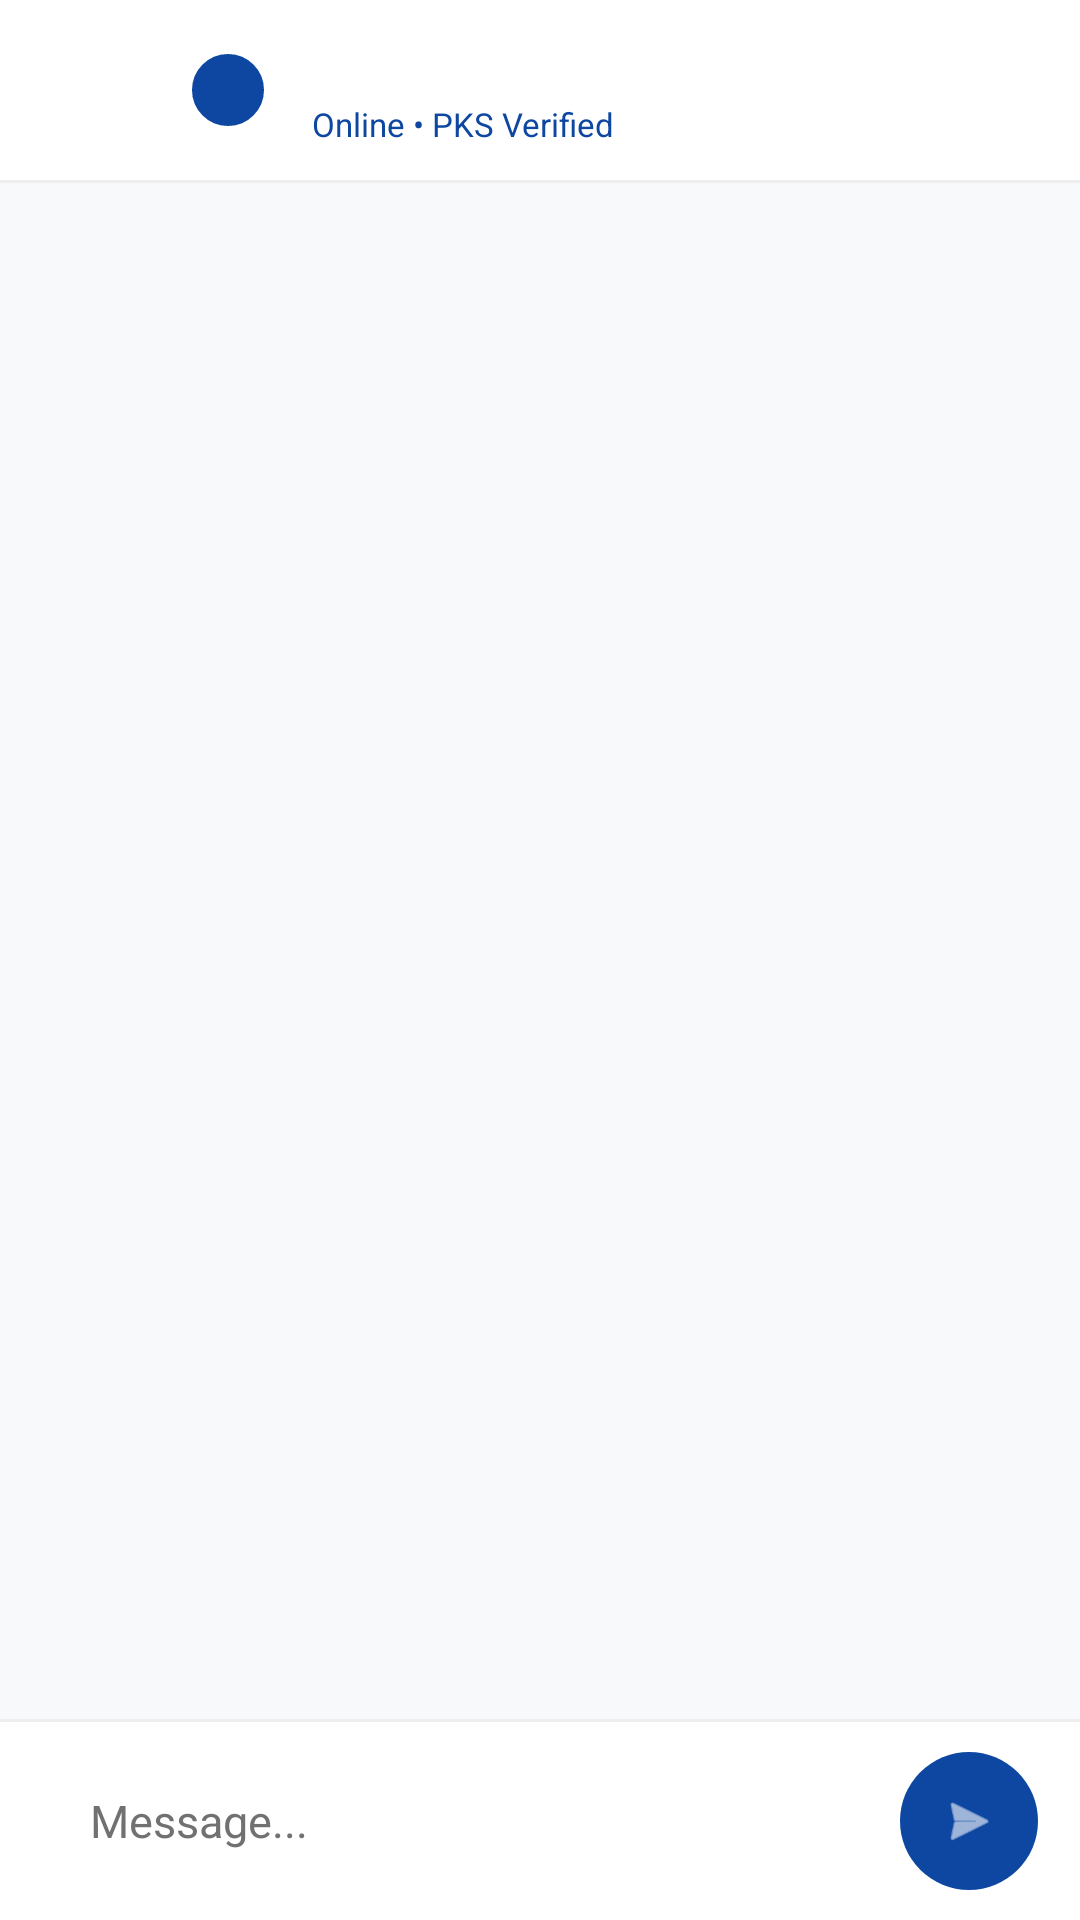

Reconstruct the res/layout file that produces this screen, plus the resources it refers to.
<!-- AndroidManifest.xml: application theme Theme.PolyGo -->
<!-- res/layout/activity_chat.xml -->
<?xml version="1.0" encoding="utf-8"?>
<androidx.constraintlayout.widget.ConstraintLayout xmlns:android="http://schemas.android.com/apk/res/android"
    xmlns:app="http://schemas.android.com/apk/res-auto"
    xmlns:tools="http://schemas.android.com/tools"
    android:id="@+id/chat_main"
    android:layout_width="match_parent"
    android:layout_height="match_parent"
    android:background="@color/white"
    android:fitsSystemWindows="true">

    
    <com.google.android.material.appbar.AppBarLayout
        android:id="@+id/chatAppBar"
        android:layout_width="match_parent"
        android:layout_height="wrap_content"
        android:background="@color/white"
        app:elevation="0dp"
        app:layout_constraintTop_toTopOf="parent">

        <LinearLayout
            android:layout_width="match_parent"
            android:layout_height="60dp"
            android:gravity="center_vertical"
            android:orientation="horizontal"
            android:paddingHorizontal="12dp">

            <com.google.android.material.imageview.ShapeableImageView
                android:id="@+id/btnBack"
                android:layout_width="40dp"
                android:layout_height="40dp"
                android:background="?attr/selectableItemBackgroundBorderless"
                android:clickable="true"
                android:contentDescription="Back"
                android:focusable="true"
                android:padding="8dp"
                android:src="@drawable/ic_arrow_back"
                app:tint="@color/airbnb_ink" />

            
            <com.google.android.material.imageview.ShapeableImageView
                android:id="@+id/btnOpenSafeMeetup"
                android:layout_width="40dp"
                android:layout_height="40dp"
                android:layout_marginStart="4dp"
                android:background="?attr/selectableItemBackgroundBorderless"
                android:clickable="true"
                android:contentDescription="Safe Meetup"
                android:focusable="true"
                android:padding="8dp"
                android:src="@drawable/bg_verified_badge"
                app:tint="@color/pks_blue" />

            
            <LinearLayout
                android:layout_width="0dp"
                android:layout_height="wrap_content"
                android:layout_marginStart="8dp"
                android:layout_weight="1"
                android:orientation="vertical">

                <TextView
                    android:id="@+id/chatTitle"
                    android:layout_width="wrap_content"
                    android:layout_height="wrap_content"
                    android:ellipsize="end"
                    android:maxLines="1"
                    android:textColor="@color/airbnb_ink"
                    android:textSize="16sp"
                    android:textStyle="bold"
                    tools:text="Amirul (Campus Seller)" />

                <TextView
                    android:layout_width="wrap_content"
                    android:layout_height="wrap_content"
                    android:layout_marginTop="1dp"
                    android:text="Online • PKS Verified"
                    android:textColor="@color/pks_blue"
                    android:textSize="11sp" />

            </LinearLayout>

        </LinearLayout>

        <View
            android:layout_width="match_parent"
            android:layout_height="1dp"
            android:background="@color/grey_200" />

    </com.google.android.material.appbar.AppBarLayout>

    
    <androidx.recyclerview.widget.RecyclerView
        android:id="@+id/chatMessages"
        android:layout_width="match_parent"
        android:layout_height="0dp"
        android:background="#F8F9FA"
        android:clipToPadding="false"
        android:overScrollMode="never"
        android:paddingHorizontal="16dp"
        android:paddingTop="12dp"
        android:paddingBottom="12dp"
        app:layoutManager="androidx.recyclerview.widget.LinearLayoutManager"
        app:layout_constraintBottom_toTopOf="@id/tvTypingStatus"
        app:layout_constraintTop_toBottomOf="@id/chatAppBar"
        app:stackFromEnd="true"
        tools:listitem="@layout/item_chat_message" />

    
    <TextView
        android:id="@+id/tvTypingStatus"
        android:layout_width="wrap_content"
        android:layout_height="wrap_content"
        android:paddingHorizontal="16dp"
        android:paddingVertical="4dp"
        android:text="typing..."
        android:textColor="@color/airbnb_muted"
        android:textSize="12sp"
        android:textStyle="italic"
        android:visibility="gone"
        app:layout_constraintBottom_toTopOf="@id/inputBarContainer"
        app:layout_constraintStart_toStartOf="parent" />

    
    <LinearLayout
        android:id="@+id/inputBarContainer"
        android:layout_width="match_parent"
        android:layout_height="wrap_content"
        android:background="@color/white"
        android:gravity="bottom"
        android:orientation="vertical"
        app:layout_constraintBottom_toBottomOf="parent">

        <View
            android:layout_width="match_parent"
            android:layout_height="1dp"
            android:background="@color/grey_200" />

        <LinearLayout
            android:layout_width="match_parent"
            android:layout_height="wrap_content"
            android:gravity="center_vertical"
            android:orientation="horizontal"
            android:paddingHorizontal="14dp"
            android:paddingVertical="10dp">

            
            <FrameLayout
                android:layout_width="0dp"
                android:layout_height="wrap_content"
                android:layout_marginEnd="10dp"
                android:layout_weight="1"
                android:background="@drawable/bg_search_filter"
                android:paddingHorizontal="16dp"
                android:paddingVertical="10dp">

                <EditText
                    android:id="@+id/etMessage"
                    android:layout_width="match_parent"
                    android:layout_height="wrap_content"
                    android:background="@android:color/transparent"
                    android:hint="Message..."
                    android:imeOptions="actionSend"
                    android:inputType="textCapSentences|textMultiLine"
                    android:maxLines="4"
                    android:textColor="@color/airbnb_ink"
                    android:textColorHint="@color/airbnb_muted"
                    android:textSize="15sp" />
            </FrameLayout>

            
            <com.google.android.material.button.MaterialButton
                android:id="@+id/btnSend"
                android:layout_width="46dp"
                android:layout_height="46dp"
                android:contentDescription="Send"
                android:insetLeft="0dp"
                android:insetTop="0dp"
                android:insetRight="0dp"
                android:insetBottom="0dp"
                android:padding="0dp"
                app:backgroundTint="@color/pks_blue"
                app:cornerRadius="23dp"
                app:elevation="0dp"
                app:icon="@android:drawable/ic_menu_send"
                app:iconGravity="textStart"
                app:iconPadding="0dp"
                app:iconSize="20dp"
                app:iconTint="@color/white" />

        </LinearLayout>
    </LinearLayout>

</androidx.constraintlayout.widget.ConstraintLayout>
<!-- res/layout/item_chat_message.xml (included above) -->
<?xml version="1.0" encoding="utf-8"?>
<LinearLayout xmlns:android="http://schemas.android.com/apk/res/android"
    xmlns:app="http://schemas.android.com/apk/res-auto"
    xmlns:tools="http://schemas.android.com/tools"
    android:id="@+id/layoutMessageContainer"
    android:layout_width="match_parent"
    android:layout_height="wrap_content"
    android:orientation="vertical"
    android:paddingVertical="3dp">

    
    <com.google.android.material.card.MaterialCardView
        android:id="@+id/messageBubble"
        android:layout_width="wrap_content"
        android:layout_height="wrap_content"
        android:layout_gravity="end"
        app:cardBackgroundColor="@color/pks_blue"
        app:cardCornerRadius="18dp"
        app:cardElevation="0.5dp"
        app:strokeWidth="0dp">

        <LinearLayout
            android:layout_width="wrap_content"
            android:layout_height="wrap_content"
            android:gravity="end"
            android:maxWidth="280dp"
            android:orientation="vertical"
            android:paddingHorizontal="14dp"
            android:paddingTop="9dp"
            android:paddingBottom="7dp">

            
            <TextView
                android:id="@+id/messageBody"
                android:layout_width="wrap_content"
                android:layout_height="wrap_content"
                android:lineSpacingExtra="2dp"
                android:textColor="@color/white"
                android:textSize="15sp"
                tools:text="Hi! Is the textbook still available for meetup today at Block B?" />

            
            <TextView
                android:id="@+id/messageTime"
                android:layout_width="wrap_content"
                android:layout_height="wrap_content"
                android:layout_marginTop="3dp"
                android:alpha="0.75"
                android:textColor="@color/white"
                android:textSize="10.5sp"
                tools:text="10:42 AM" />

        </LinearLayout>
    </com.google.android.material.card.MaterialCardView>

</LinearLayout>
<!-- resources referenced by this layout -->
<resources>
  <color name="airbnb_ink">#222222</color>
  <color name="airbnb_muted">#717171</color>
  <color name="grey_200">#EEEEEE</color>
  <color name="pks_blue">#0D47A1</color>
  <color name="white">#FFFFFFFF</color>
  <!-- drawable bg_verified_badge (drawable) -->
  <?xml version="1.0" encoding="utf-8"?>
  <shape xmlns:android="http://schemas.android.com/apk/res/android"
      android:shape="oval">
      <solid android:color="@color/white" />
      <stroke
          android:width="1.5dp"
          android:color="@color/pks_blue" />
  </shape>
  <style name="Theme.PolyGo" parent="Base.Theme.PolyGo">
          <item name="android:windowTranslucentStatus">false</item>
          <item name="android:windowLightStatusBar">true</item>
          <item name="android:windowActivityTransitions">true</item>
          <item name="android:windowContentTransitions">true</item>
      </style>
  <style name="Base.Theme.PolyGo" parent="Theme.Material3.DayNight.NoActionBar">
          
          <item name="colorPrimary">@color/airbnb_coral</item>
          <item name="colorOnPrimary">@color/white</item>
          <item name="colorSecondary">@color/airbnb_ink</item>
          <item name="colorOnSecondary">@color/white</item>
          <item name="colorSurface">@color/white</item>
          <item name="colorOnSurface">@color/airbnb_ink</item>
          <item name="colorSurfaceVariant">@color/surface_variant_light</item>
          <item name="colorOnSurfaceVariant">@color/airbnb_muted</item>
          <item name="android:statusBarColor">@color/white</item>
          <item name="android:windowBackground">@color/white</item>
          <item name="android:textColorPrimary">@color/airbnb_ink</item>
          <item name="android:textColorSecondary">@color/airbnb_muted</item>
      </style>
  <color name="airbnb_coral">#1E88E5</color>
  <color name="surface_variant_light">#F5F7FA</color>
</resources>
